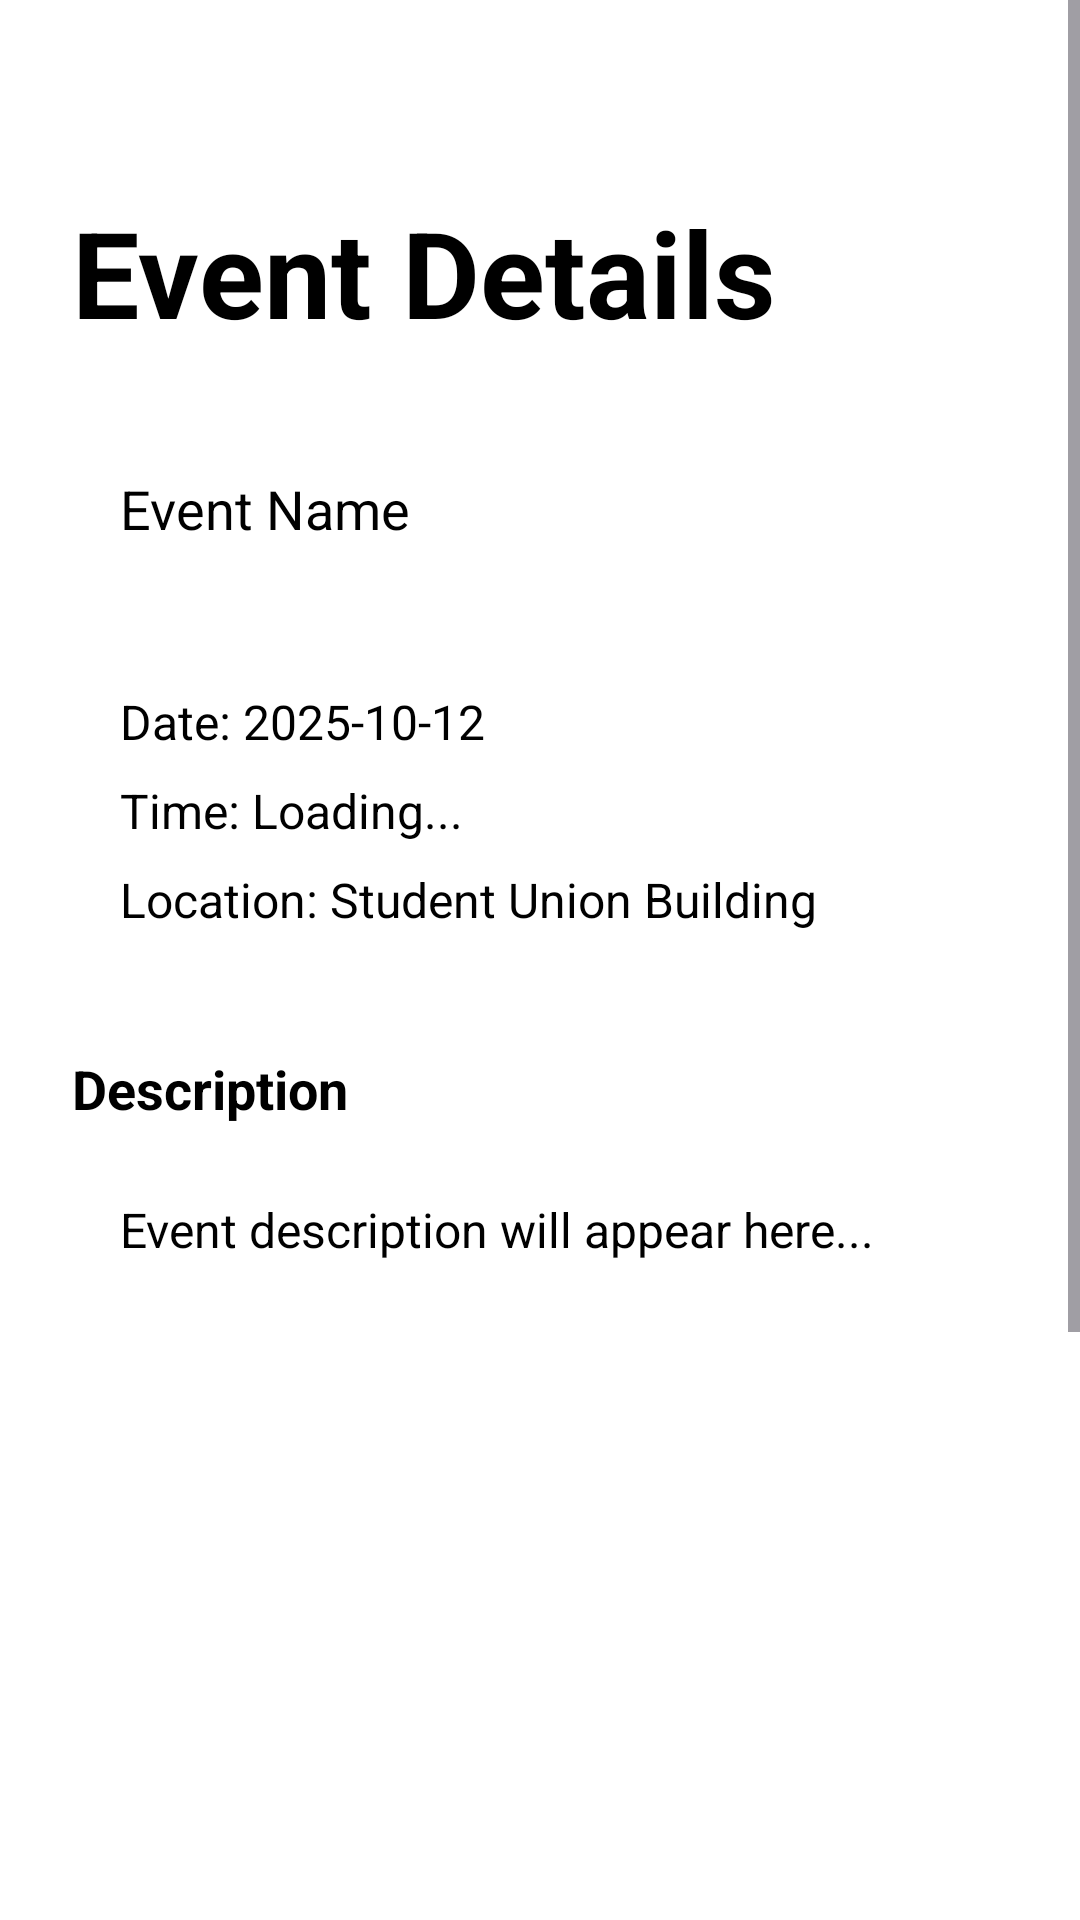

Android layout source for this screen:
<!-- AndroidManifest.xml: application theme Theme.CampusEventList -->
<!-- res/layout/activity_event_details.xml -->
<?xml version="1.0" encoding="utf-8"?>
<ScrollView xmlns:android="http://schemas.android.com/apk/res/android"
    xmlns:app="http://schemas.android.com/apk/res-auto"
    android:layout_width="match_parent"
    android:layout_height="match_parent"
    android:background="@android:color/white"
    android:fillViewport="true">

    <RelativeLayout
        android:layout_width="match_parent"
        android:layout_height="wrap_content"
        android:padding="24dp">


        

        <TextView
            android:id="@+id/titleText"
            android:layout_width="wrap_content"
            android:layout_height="wrap_content"
            android:layout_alignParentTop="true"
            android:layout_marginTop="40dp"
            android:text="Event Details"
            android:textSize="40sp"
            android:textColor="@android:color/black"
            android:textStyle="bold" />

        
        <TextView
            android:id="@+id/eventNameLabel"
            android:layout_width="match_parent"
            android:layout_height="wrap_content"
            android:layout_below="@id/titleText"
            android:layout_marginTop="24dp"
            android:background="@drawable/school_name_label_background"
            android:padding="16dp"
            android:text="Event Name"
            android:textSize="18sp"
            android:textColor="@android:color/black" />

        
        <LinearLayout
            android:id="@+id/dateLocationContainer"
            android:layout_width="match_parent"
            android:layout_height="wrap_content"
            android:layout_below="@id/eventNameLabel"
            android:layout_marginTop="16dp"
            android:background="@drawable/school_name_label_background"
            android:padding="16dp"
            android:orientation="vertical">

            <TextView
                android:id="@+id/eventDateLabel"
                android:layout_width="wrap_content"
                android:layout_height="wrap_content"
                android:text="Date: 2025-10-12"
                android:textSize="16sp"
                android:layout_marginBottom="8dp"
                android:textColor="@android:color/black" />

            <TextView
                android:id="@+id/eventTimeLabel"
                android:layout_width="wrap_content"
                android:layout_height="wrap_content"
                android:text="Time: Loading..."
                android:textSize="16sp"
                android:layout_marginBottom="8dp"
                android:textColor="@android:color/black" />

            <TextView
                android:id="@+id/eventLocationLabel"
                android:layout_width="wrap_content"
                android:layout_height="wrap_content"
                android:text="Location: Student Union Building"
                android:textSize="16sp"
                android:textColor="@android:color/black" />

        </LinearLayout>

        
        <TextView
            android:id="@+id/descriptionTitle"
            android:layout_width="wrap_content"
            android:layout_height="wrap_content"
            android:layout_below="@id/dateLocationContainer"
            android:layout_marginTop="24dp"
            android:text="Description"
            android:textSize="18sp"
            android:textColor="@android:color/black"
            android:textStyle="bold" />

        
        <ScrollView
            android:id="@+id/descriptionScrollView"
            android:layout_width="match_parent"
            android:layout_height="350dp"
            android:layout_below="@id/descriptionTitle"
            android:layout_marginTop="8dp"
            android:background="@drawable/school_name_label_background"
            android:padding="16dp">

            <TextView
                android:id="@+id/eventDescriptionLabel"
                android:layout_width="match_parent"
                android:layout_height="wrap_content"
                android:text="Event description will appear here..."
                android:textSize="16sp"
                android:textColor="@android:color/black" />
        </ScrollView>

        
        <Button
            android:id="@+id/viewOnMapButton"
            android:layout_width="match_parent"
            android:layout_height="wrap_content"
            android:layout_below="@id/descriptionScrollView"
            android:layout_marginTop="24dp"
            android:text="View On Map"
            android:textSize="16sp"
            android:padding="16dp"
            android:backgroundTint="#FFA500" />

        
        <ImageView
            android:id="@+id/backButton"
            android:layout_width="48dp"
            android:layout_height="48dp"
            android:layout_below="@id/viewOnMapButton"
            android:layout_alignParentStart="true"
            android:layout_marginTop="20dp"
            android:layout_marginBottom="20dp"
            android:src="@android:drawable/ic_menu_revert"
            android:contentDescription="@string/back_button_desc"
            android:clickable="true"
            android:focusable="true"
            android:background="@drawable/back_button_background"
            android:padding="12dp"
            app:tint="#FFFFFF" />


    </RelativeLayout>
</ScrollView>
<!-- resources referenced by this layout -->
<resources>
  <string name="back_button_desc">Back button</string>
  <style name="Theme.CampusEventList" parent="Base.Theme.CampusEventList" />
  <style name="Base.Theme.CampusEventList" parent="Theme.Material3.DayNight.NoActionBar">
          
          
      </style>
</resources>
